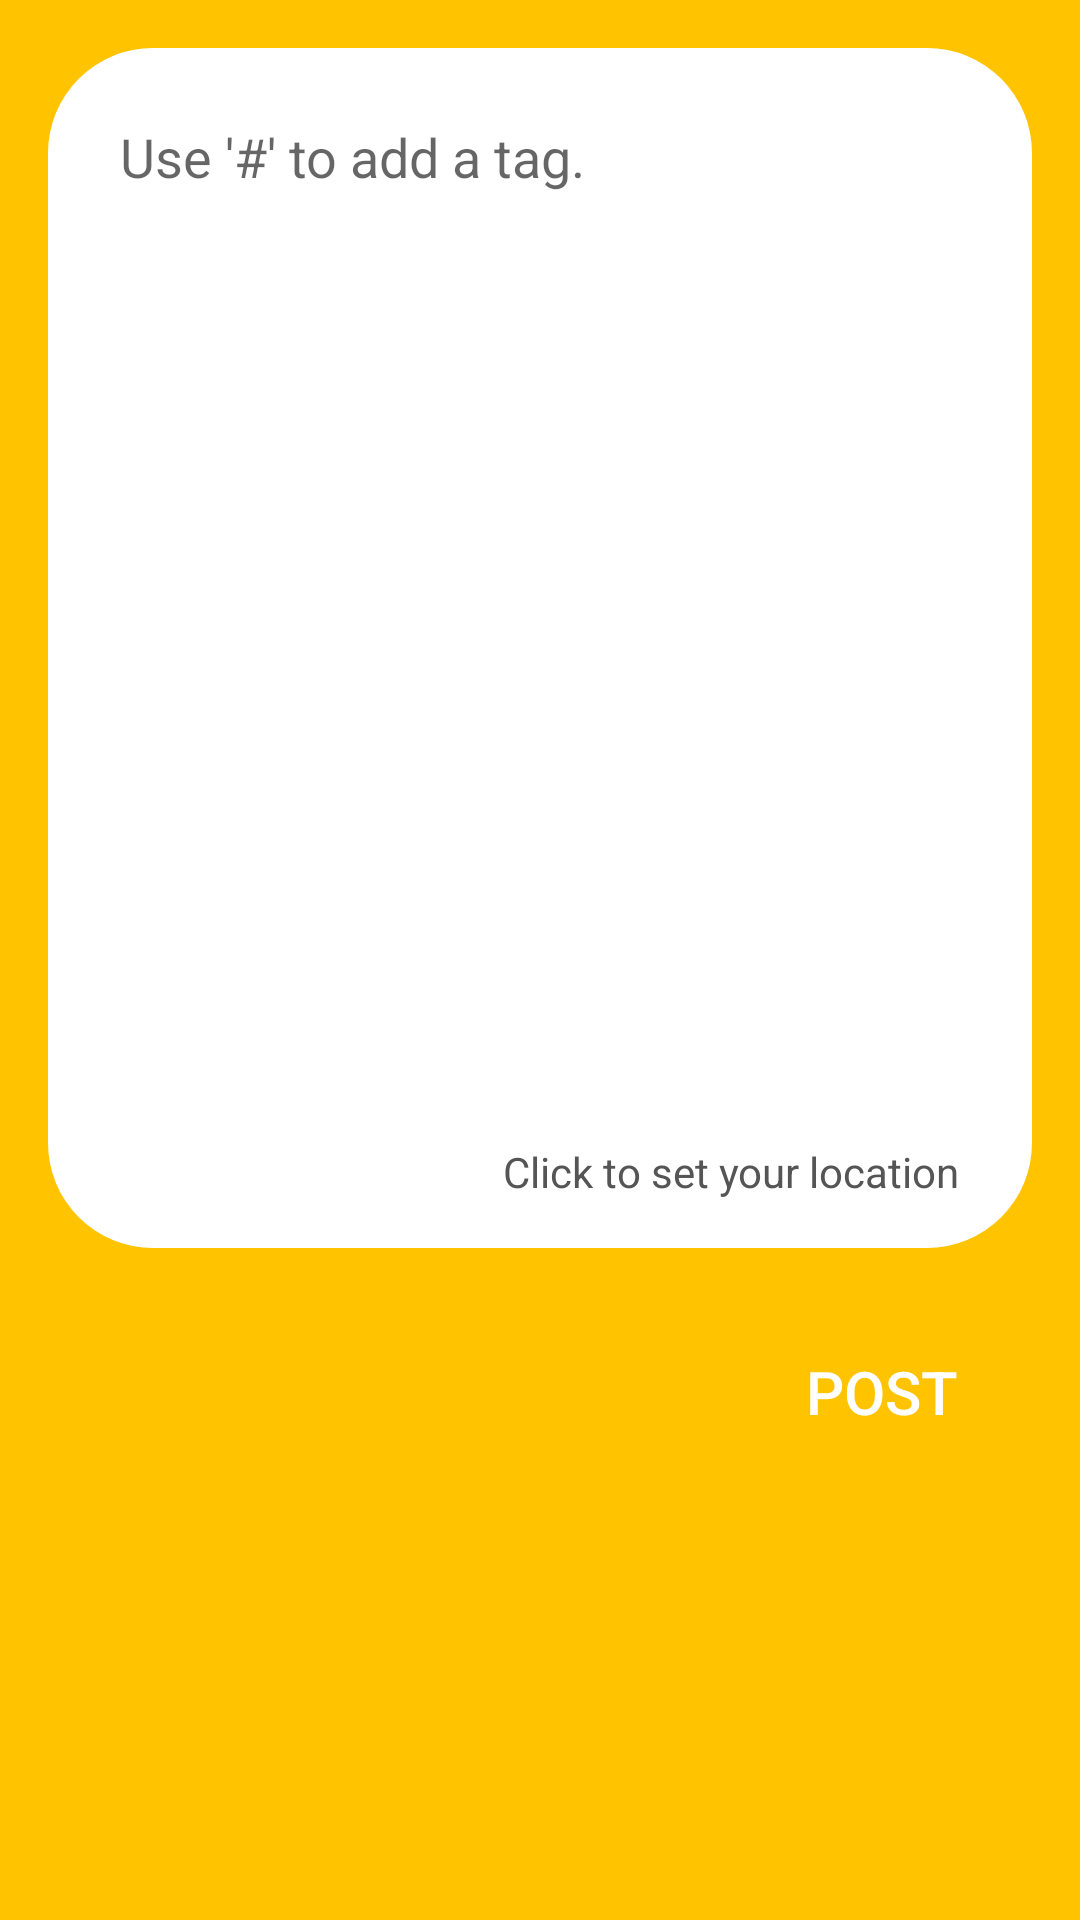

Here is an Android app screen rendered from its layout file. Give the layout XML and the strings, colors and styles it references.
<!-- AndroidManifest.xml: application theme Theme.AppCompat.Light.NoActionBar -->
<!-- res/layout/activity_post_tweet.xml -->
<?xml version="1.0" encoding="utf-8"?>
<androidx.constraintlayout.widget.ConstraintLayout xmlns:android="http://schemas.android.com/apk/res/android"
    xmlns:app="http://schemas.android.com/apk/res-auto"
    xmlns:tools="http://schemas.android.com/tools"
    android:layout_width="match_parent"
    android:layout_height="match_parent"
    android:background="#FFC300"
    tools:context=".Activities.PostTweetActivity">

    <Button
        android:id="@+id/post_button"
        android:layout_width="100sp"
        android:layout_height="48sp"
        android:layout_marginTop="24dp"
        android:layout_marginEnd="16dp"
        android:background="@drawable/shape_search_button"
        android:text="@string/post"
        android:textColor="@color/white"
        android:textSize="20sp"
        app:layout_constraintEnd_toEndOf="parent"
        app:layout_constraintTop_toBottomOf="@+id/post_content" />

    <EditText
        android:id="@+id/post_content"
        android:layout_width="0dp"
        android:layout_height="400sp"
        android:layout_marginStart="16sp"
        android:layout_marginTop="16dp"
        android:layout_marginEnd="16sp"
        android:background="@drawable/shape_tweet_content"
        android:ems="10"
        android:gravity="start"
        android:hint="Use '#' to add a tag."
        android:inputType="textMultiLine"
        android:paddingTop="24sp"
        android:paddingLeft="24sp"
        android:paddingRight="24sp"
        android:paddingBottom="48sp"
        app:layout_constraintEnd_toEndOf="parent"
        app:layout_constraintStart_toStartOf="parent"
        app:layout_constraintTop_toTopOf="parent" />

    <TextView
        android:id="@+id/location_post"
        android:layout_width="wrap_content"
        android:layout_height="wrap_content"
        android:layout_marginEnd="24dp"
        android:layout_marginBottom="16dp"
        android:text="Click to set your location"
        android:textColor="#555"
        app:layout_constraintBottom_toBottomOf="@+id/post_content"
        app:layout_constraintEnd_toEndOf="@+id/post_content" />


</androidx.constraintlayout.widget.ConstraintLayout>
<!-- resources referenced by this layout -->
<resources>
  <!-- drawable shape_tweet_content (drawable) -->
  <?xml version="1.0" encoding="utf-8"?>
  <shape xmlns:android="http://schemas.android.com/apk/res/android">
      <corners android:radius="35sp" />
      <solid android:color="@color/white"/>
  </shape>
  <string name="post">Post</string>
  <!-- not gathered from this repository: default colours our renderer supplied (Android Studio template values) -->
  <color name="white">#FFFFFFFF</color>
</resources>
